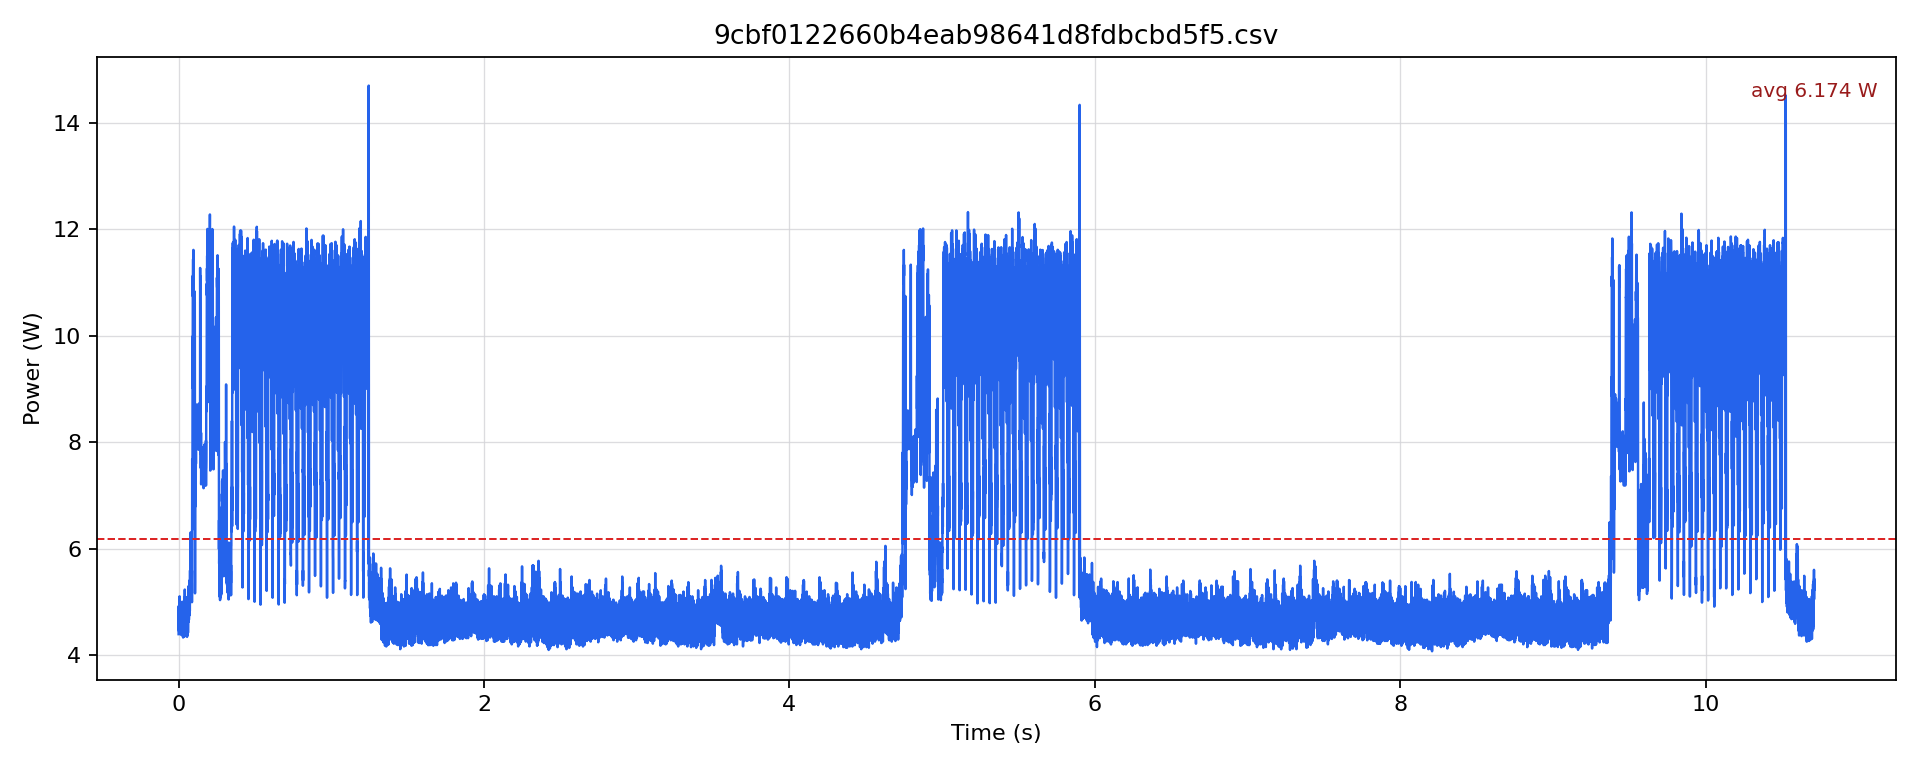

Values plotted in this chart, from the file beside it:
timestamp [us], current [mA], voltage [mV], power [W]
0.0, 358.9, 12245, 4.395
500.0, 395.8, 12247, 4.848
1000, 402.2, 12246, 4.925
1500, 365.3, 12246, 4.473
2000, 365.2, 12248, 4.474
2500, 395.8, 12247, 4.848
3000, 399, 12249, 4.887
3500, 362.1, 12252, 4.436
4000, 367.4, 12251, 4.501
4500, 395.8, 12251, 4.849
5000, 411.6, 12250, 5.043
5500, 363.2, 12251, 4.449
6000, 367.4, 12249, 4.5
6500, 416.9, 12247, 5.106
7000, 407.4, 12246, 4.989
7500, 368.4, 12248, 4.512
8000, 361, 12249, 4.422
8500, 397.9, 12249, 4.874
9000, 405.3, 12246, 4.963
9500, 366.3, 12247, 4.486
10000, 361, 12247, 4.422
10500, 385.3, 12246, 4.718
11000, 395.8, 12247, 4.848
11500, 361, 12249, 4.422
12000, 365.2, 12250, 4.474
12500, 385.3, 12248, 4.719
13000, 401.1, 12249, 4.913
13500, 360, 12252, 4.41
14000, 362.1, 12251, 4.436
14500, 403.2, 12247, 4.938
15000, 407.4, 12247, 4.99
15500, 363.1, 12247, 4.447
16000, 357.9, 12247, 4.383
16500, 400, 12247, 4.899
17000, 394.8, 12248, 4.835
17500, 363.1, 12250, 4.449
18000, 370.5, 12250, 4.539
18500, 391.6, 12251, 4.798
19000, 391.6, 12250, 4.797
19500, 361, 12251, 4.423
20000, 366.3, 12250, 4.487
20500, 388.4, 12249, 4.758
21000, 402.2, 12247, 4.925
21500, 361, 12246, 4.421
22000, 376.9, 12245, 4.615
22500, 396.9, 12246, 4.86
23000, 408.5, 12248, 5.003
23500, 363.1, 12249, 4.448
24000, 360, 12245, 4.408
24500, 402.1, 12247, 4.925
25000, 391.6, 12247, 4.796
25500, 360, 12246, 4.409
26000, 358.9, 12246, 4.395
26500, 384.2, 12246, 4.705
27000, 391.6, 12247, 4.796
27500, 355.8, 12247, 4.357
28000, 361, 12245, 4.421
28500, 379, 12246, 4.641
29000, 396.9, 12248, 4.861
29500, 353.7, 12250, 4.332
... 21,362 more rows
